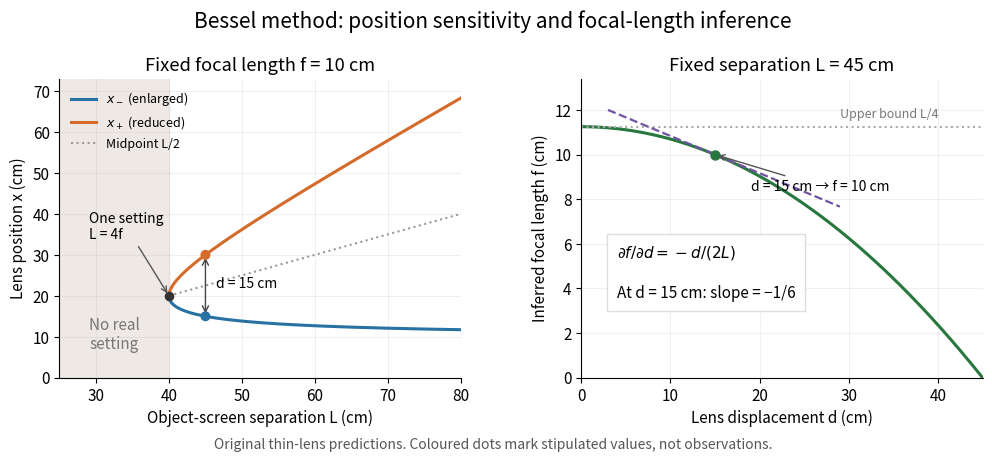

Write Python code to recreate this figure. (Note: this script raises an exception after producing the figure.)
"""Draw Bessel position and inference sensitivity, using stipulated ideal models.

Python 3.14, matplotlib 3.10.7, numpy 2.3.5. Run from _media; output uses script basename.
"""
from pathlib import Path

import matplotlib.pyplot as plt
import numpy as np


def main():
    plt.rcParams.update({"font.size": 11, "axes.spines.top": False,
                         "axes.spines.right": False})
    fig, (ax, bx) = plt.subplots(1, 2, figsize=(10.2, 4.6), facecolor="white")
    f = 10.0
    L = np.linspace(4 * f, 80, 600)
    d = np.sqrt(L * (L - 4 * f))
    ax.axvspan(25, 40, color="#eee9e5")
    ax.plot(L, (L - d) / 2, color="#2871a3", lw=2.2, label="$x_-$ (enlarged)")
    ax.plot(L, (L + d) / 2, color="#d46b2b", lw=2.2, label="$x_+$ (reduced)")
    ax.plot(L, L / 2, color="#999999", ls=":", label="Midpoint L/2")
    ax.scatter([40], [20], color="#333333", s=35, zorder=5)
    ax.annotate("One setting\nL = 4f", (40, 20), (29, 34), fontsize=10,
                arrowprops={"arrowstyle": "->", "color": "#555555"})
    ax.text(32.5, 7, "No real\nsetting", ha="center", color="#777777")
    ax.scatter([45, 45], [15, 30], color=["#2871a3", "#d46b2b"], s=38, zorder=5)
    ax.annotate("", (45, 15), (45, 30), arrowprops={"arrowstyle": "<->", "color": "#444444"})
    ax.text(46.5, 22, "d = 15 cm", fontsize=10)
    ax.set(xlim=(25, 80), ylim=(0, 73), xlabel="Object-screen separation L (cm)",
           ylabel="Lens position x (cm)", title="Fixed focal length f = 10 cm")
    ax.legend(loc="upper left", frameon=False, fontsize=9)
    ax.grid(alpha=0.18)

    L_fixed = 45.0
    measured_d = np.linspace(0, L_fixed, 500)
    inferred_f = (L_fixed**2 - measured_d**2) / (4 * L_fixed)
    bx.plot(measured_d, inferred_f, color="#27773f", lw=2.2)
    bx.axhline(L_fixed / 4, color="#aaaaaa", ls=":")
    bx.text(29, 11.65, "Upper bound L/4", fontsize=9, color="#777777")
    bx.scatter([15], [10], color="#27773f", s=42, zorder=5)
    tangent_d = np.array([3.0, 29.0])
    bx.plot(tangent_d, 10 - (tangent_d - 15) / 6, color="#7152a1", ls="--", lw=1.6)
    bx.annotate("d = 15 cm → f = 10 cm", (15, 10), (19, 8.4), fontsize=10,
                arrowprops={"arrowstyle": "->", "color": "#555555"})
    bx.text(4, 3.6, "$\\partial f/\\partial d = -d/(2L)$\n\nAt d = 15 cm: slope = −1/6", fontsize=11,
            bbox={"facecolor": "white", "edgecolor": "#dddddd", "pad": 7})
    bx.set(xlim=(0, 45), ylim=(0, 13.4), xlabel="Lens displacement d (cm)",
           ylabel="Inferred focal length f (cm)", title="Fixed separation L = 45 cm")
    bx.grid(alpha=0.18)
    fig.suptitle("Bessel method: position sensitivity and focal-length inference", fontsize=15)
    fig.text(0.5, 0.025, "Original thin-lens predictions. Coloured dots mark stipulated values, not observations.",
             ha="center", fontsize=10, color="#555555")
    fig.subplots_adjust(left=0.075, right=0.98, top=0.83, bottom=0.18, wspace=0.30)
    fig.savefig(Path(__file__).with_suffix(".png").name, dpi=130, facecolor="white")
    plt.close(fig)


if __name__ == "__main__":
    main()
